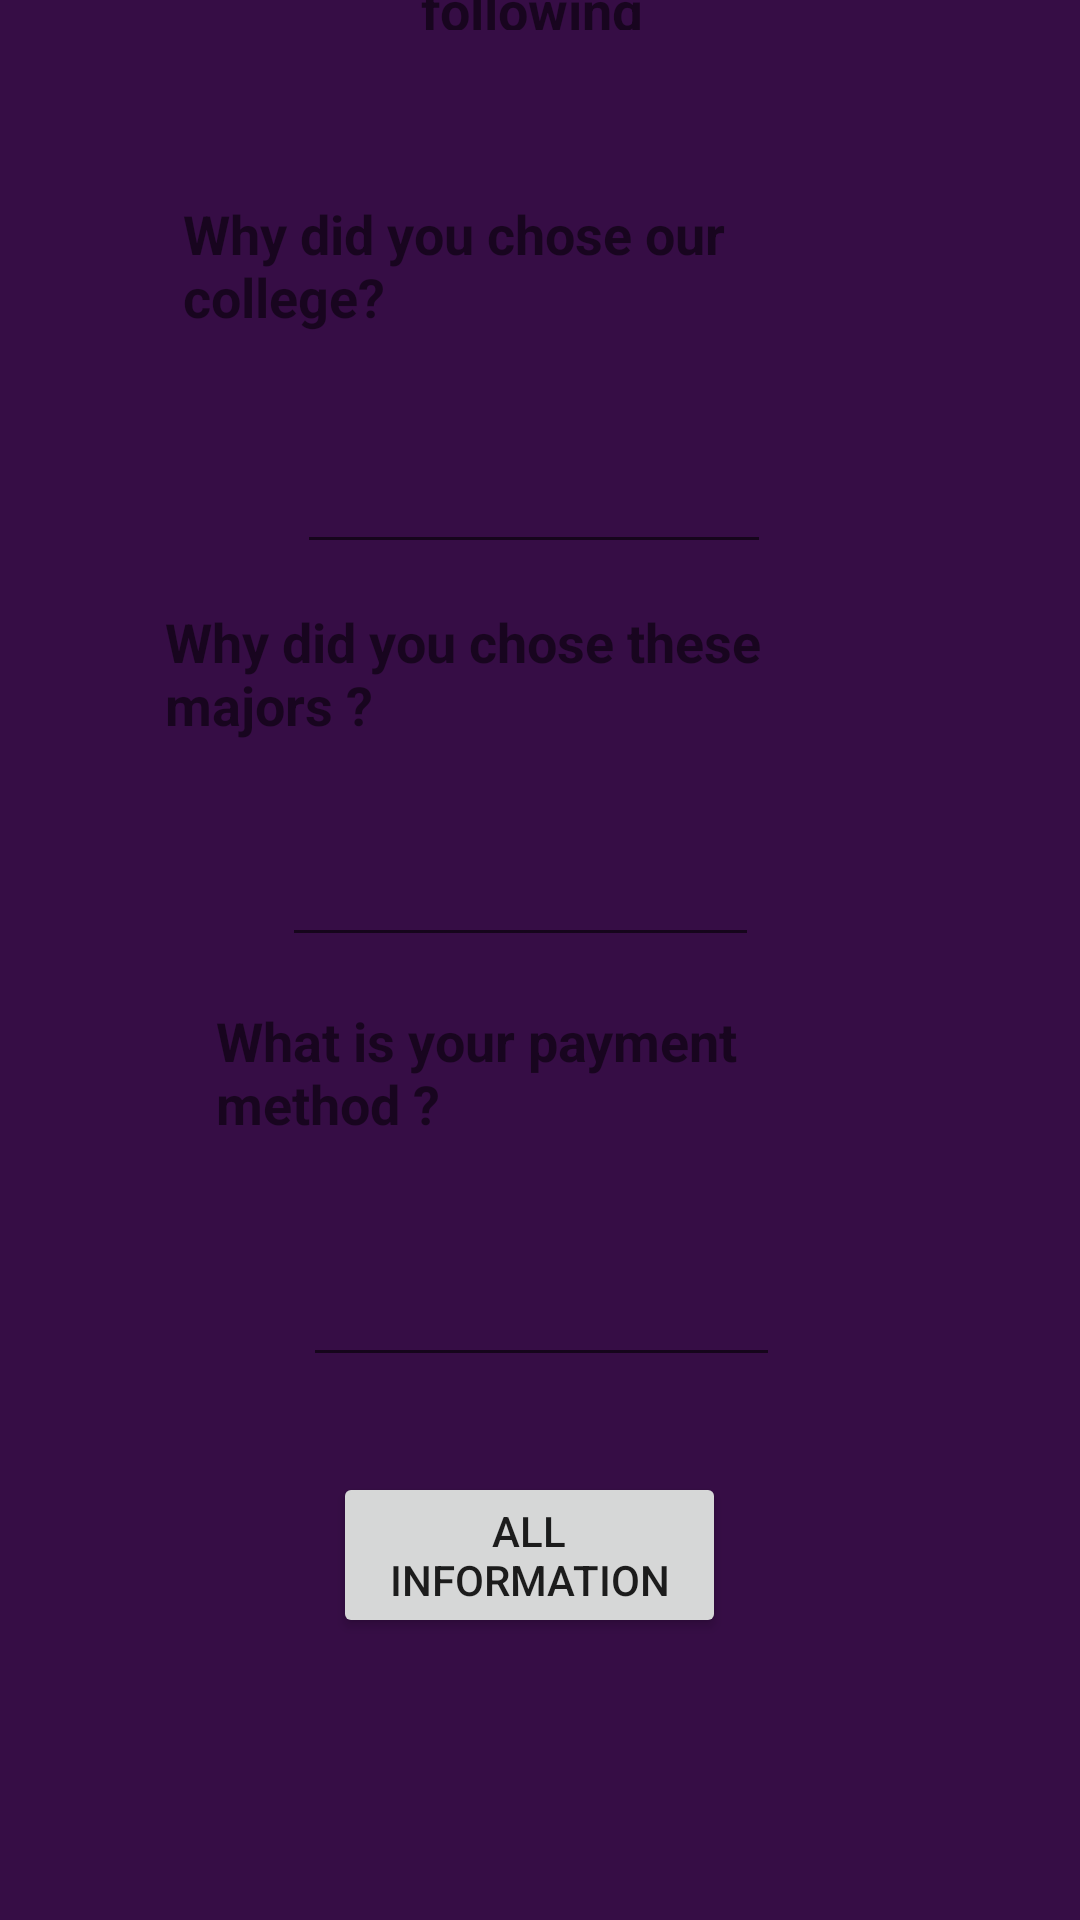

Produce the Android XML layout that renders to this screen, including the resource entries it uses.
<!-- AndroidManifest.xml: application theme Theme.App1group -->
<!-- res/layout/activity_main3.xml -->
<?xml version="1.0" encoding="utf-8"?>
<RelativeLayout xmlns:android="http://schemas.android.com/apk/res/android"
    xmlns:app="http://schemas.android.com/apk/res-auto"
    xmlns:tools="http://schemas.android.com/tools"
    android:layout_width="match_parent"
    android:layout_height="match_parent"
    android:background="#360D45"
    tools:context=".MainActivity3">

    <EditText
        android:id="@+id/txtpy"
        android:layout_width="wrap_content"
        android:layout_height="wrap_content"
        android:layout_alignParentStart="true"
        android:layout_alignParentEnd="true"
        android:layout_alignParentBottom="true"
        android:layout_marginStart="101dp"
        android:layout_marginEnd="100dp"
        android:layout_marginBottom="181dp"
        android:ems="10"
        android:inputType="textPersonName" />

    <TextView
        android:id="@+id/textView13"
        android:layout_width="258dp"
        android:layout_height="wrap_content"
        android:layout_alignParentStart="true"
        android:layout_alignParentEnd="true"
        android:layout_alignParentBottom="true"
        android:layout_marginStart="72dp"
        android:layout_marginEnd="81dp"
        android:layout_marginBottom="260dp"
        android:text="What is your payment method ?"
        android:textSize="18sp"
        android:textStyle="bold" />

    <EditText
        android:id="@+id/txtma"
        android:layout_width="wrap_content"
        android:layout_height="wrap_content"
        android:layout_alignParentStart="true"
        android:layout_alignParentEnd="true"
        android:layout_alignParentBottom="true"
        android:layout_marginStart="94dp"
        android:layout_marginEnd="107dp"
        android:layout_marginBottom="321dp"
        android:ems="10"
        android:inputType="textPersonName" />

    <TextView
        android:id="@+id/textView12"
        android:layout_width="285dp"
        android:layout_height="wrap_content"
        android:layout_alignParentStart="true"
        android:layout_alignParentEnd="true"
        android:layout_alignParentBottom="true"
        android:layout_marginStart="55dp"
        android:layout_marginEnd="70dp"
        android:layout_marginBottom="393dp"
        android:text="Why did you chose these majors ?"
        android:textSize="18sp"
        android:textStyle="bold" />

    <TextView
        android:id="@+id/textView"
        android:layout_width="200dp"
        android:layout_height="40dp"
        android:layout_alignParentStart="true"
        android:layout_alignParentEnd="true"
        android:layout_alignParentBottom="true"
        android:layout_gravity="center"
        android:layout_marginStart="103dp"
        android:layout_marginTop="20dp"
        android:layout_marginEnd="108dp"
        android:layout_marginBottom="630dp"
        android:gravity="center"
        android:text="Please Fill the following"
        android:textSize="18sp"
        android:textStyle="bold" />

    <TextView
        android:id="@+id/textView11"
        android:layout_width="280dp"
        android:layout_height="wrap_content"
        android:layout_alignParentStart="true"
        android:layout_alignParentEnd="true"
        android:layout_alignParentBottom="true"
        android:layout_marginStart="61dp"
        android:layout_marginEnd="70dp"
        android:layout_marginBottom="529dp"
        android:text="Why did you chose our college?"
        android:textSize="18sp"
        android:textStyle="bold" />

    <EditText
        android:id="@+id/txtco"
        android:layout_width="wrap_content"
        android:layout_height="wrap_content"
        android:layout_alignParentStart="true"
        android:layout_alignParentEnd="true"
        android:layout_alignParentBottom="true"
        android:layout_marginStart="99dp"
        android:layout_marginEnd="103dp"
        android:layout_marginBottom="452dp"
        android:ems="10"
        android:inputType="textPersonName" />

    <Button
        android:id="@+id/btnN"
        android:layout_width="182dp"
        android:layout_height="wrap_content"
        android:layout_alignParentStart="true"
        android:layout_alignParentEnd="true"
        android:layout_alignParentBottom="true"
        android:layout_marginStart="111dp"
        android:layout_marginEnd="118dp"
        android:layout_marginBottom="94dp"
        android:onClick="btnAddOnClick"
        android:text="All Information" />

</RelativeLayout>
<!-- resources referenced by this layout -->
<resources>
  <style name="Theme.App1group" parent="Theme.MaterialComponents.DayNight.DarkActionBar">
          
          <item name="colorPrimary">@color/purple_500</item>
          <item name="colorPrimaryVariant">@color/purple_700</item>
          <item name="colorOnPrimary">@color/white</item>
          
          <item name="colorSecondary">@color/teal_200</item>
          <item name="colorSecondaryVariant">@color/teal_700</item>
          <item name="colorOnSecondary">@color/black</item>
          
          <item name="android:statusBarColor" tools:targetApi="l">?attr/colorPrimaryVariant</item>
          
      </style>
  <!-- not gathered from this repository: default colours our renderer supplied (Android Studio template values) -->
  <color name="purple_500">#FF6200EE</color>
  <color name="purple_700">#FF3700B3</color>
  <color name="teal_200">#FF03DAC5</color>
  <color name="teal_700">#FF018786</color>
  <color name="black">#FF000000</color>
  <color name="white">#FFFFFFFF</color>
</resources>
